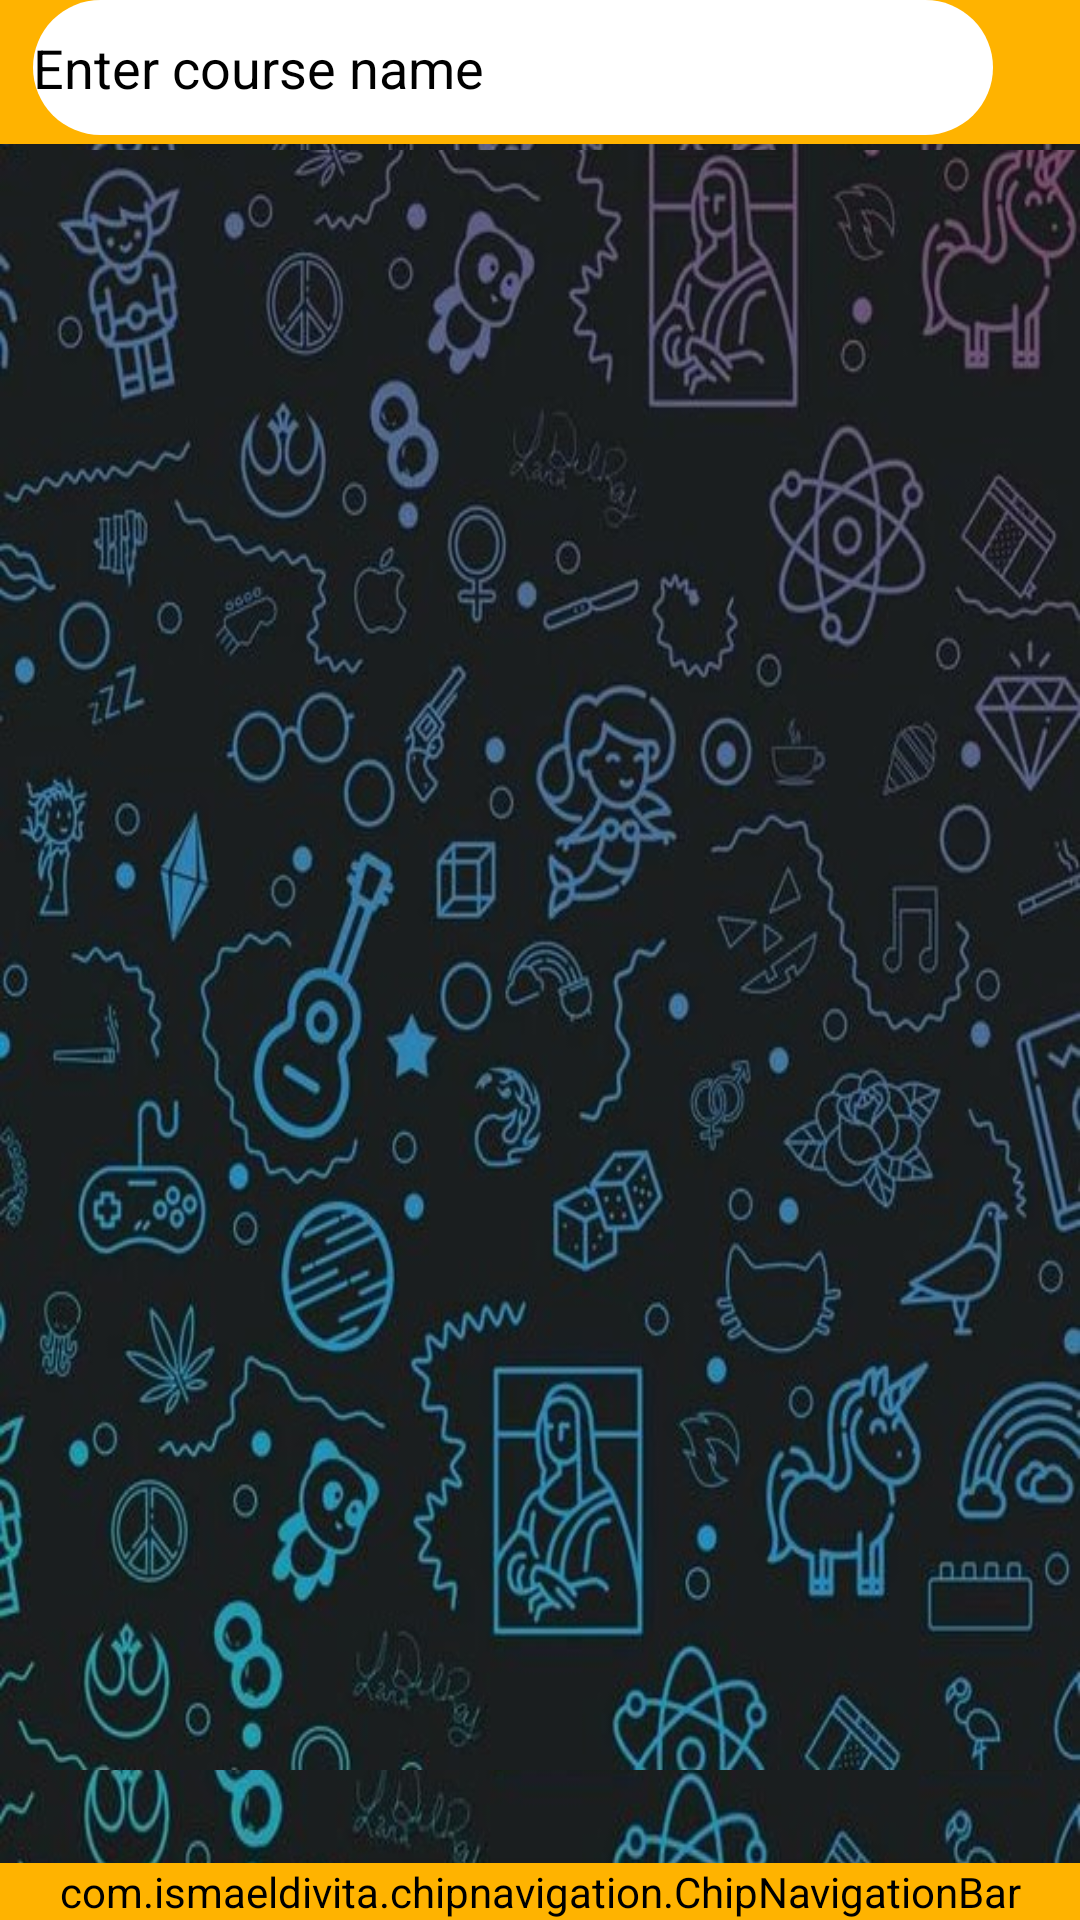

Layout XML and referenced resources for this Android screen:
<!-- AndroidManifest.xml: fallback theme Theme.MaterialComponents.DayNight.NoActionBar -->
<!-- res/layout/home_page.xml -->
<?xml version="1.0" encoding="utf-8"?>
<RelativeLayout
    xmlns:android="http://schemas.android.com/apk/res/android"
    xmlns:tools="http://schemas.android.com/tools"
    xmlns:ads="http://schemas.android.com/apk/res-auto"
    xmlns:app="http://schemas.android.com/apk/res-auto"
    android:layout_width="match_parent"
    android:layout_height="match_parent"
    tools:context="controllers.pages.Main"
    android:background="@drawable/ee"
    android:orientation="horizontal">
    <include
        android:id="@+id/toolbar"
        layout="@layout/top_toolbar"
        android:layout_width="match_parent"
        android:layout_height="48dp" />

    <FrameLayout
        android:id="@+id/fragment_container"
        android:layout_width="match_parent"
        android:layout_height="match_parent"
        android:layout_alignParentTop="true"
        android:layout_alignParentBottom="true"
        android:layout_marginTop="50dp"
        android:layout_marginBottom="50dp"
        android:background="@drawable/ee"
        >

    </FrameLayout>
    <com.ismaeldivita.chipnavigation.ChipNavigationBar
        android:id="@+id/alt_menu"
        android:layout_width="match_parent"
        android:layout_height="wrap_content"
        ads:cnb_menuResource="@menu/alt_menu"
        android:elevation="16dp"
        ads:itemIconSize="30dp"
        android:background="@drawable/home_page_background"
        android:backgroundTint="@color/md_amber_600"
        android:layout_alignParentBottom="true"/>

    <EditText
        android:id="@+id/txtSearchCourse"
        android:layout_width="wrap_content"
        android:layout_height="wrap_content"
        android:layout_alignParentStart="true"
        android:layout_alignParentTop="true"
        android:layout_marginStart="11dp"
        android:layout_marginTop="0dp"
        android:background="@drawable/forgot_password_code_control_background"
        android:backgroundTint="@color/white"
        android:drawableStart="@drawable/ic_round_search_24"
        android:drawablePadding="12dp"
        android:drawableTint="@color/black"
        android:hint="Enter course name"
        android:imeOptions="actionNext"
        android:inputType="textEmailAddress"
        android:minWidth="320dp"
        android:minHeight="45dp"
        android:singleLine="true"
        android:textColor="@color/black"
        android:textColorHint="@color/black" />
</RelativeLayout>
<!-- res/layout/top_toolbar.xml (included above) -->
<?xml version="1.0" encoding="utf-8"?>
<androidx.appcompat.widget.Toolbar xmlns:android="http://schemas.android.com/apk/res/android"
    xmlns:app="http://schemas.android.com/apk/res-auto"
    xmlns:tools="http://schemas.android.com/tools"
    android:layout_width="match_parent"
    android:layout_height="50dp"
    android:id="@+id/topToolbar"
    android:theme="@style/Theme.Bitirme_2"
    app:title=" "
    android:background="@color/md_amber_600"
    >
</androidx.appcompat.widget.Toolbar>
<!-- resources referenced by this layout -->
<resources>
  <color name="black">#FF000000</color>
  <color name="md_amber_600">#FFB300</color>
  <color name="white">#FFFFFFFF</color>
  <!-- drawable ee: jpg bitmap (drawable, 91561 bytes) -->
  <!-- drawable forgot_password_code_control_background (drawable) -->
  <?xml version="1.0" encoding="utf-8"?>
  <shape xmlns:android="http://schemas.android.com/apk/res/android"
      android:shape="rectangle"
      >
      <solid android:color="@color/white"/>
      <corners android:bottomLeftRadius="32dp"
          android:bottomRightRadius="32dp"
          android:topLeftRadius="32dp"
          android:topRightRadius="32dp"/>
  </shape>
  <!-- drawable home_page_background (drawable) -->
  <?xml version="1.0" encoding="utf-8"?>
  <shape xmlns:android="http://schemas.android.com/apk/res/android">
      <solid android:color="@color/md_deep_purple_900"/>
      <corners
          android:topLeftRadius="24dp"
          android:topRightRadius="24dp"/>
  </shape>
  <style name="Theme.Bitirme_2" parent="Theme.AppCompat.Light.NoActionBar">
          
          <item name="windowNoTitle">true</item>
          <item name="windowActionBar">false</item>
          <item name="titleEnabled">true</item>
          <item name="colorPrimary">@color/purple_500</item>
          <item name="colorPrimaryVariant">@color/purple_700</item>
          <item name="colorOnPrimary">@color/white</item>
          
          <item name="colorSecondary">@color/teal_200</item>
          <item name="colorSecondaryVariant">@color/teal_700</item>
          <item name="colorOnSecondary">@color/black</item>
          
          <item name="android:statusBarColor" tools:targetApi="l">?attr/colorPrimaryVariant</item>
          
      </style>
  <color name="md_deep_purple_900">#311B92</color>
  <color name="purple_500">#FF6200EE</color>
  <color name="purple_700">#FF3700B3</color>
  <color name="teal_200">#FF03DAC5</color>
  <color name="teal_700">#FF018786</color>
</resources>
